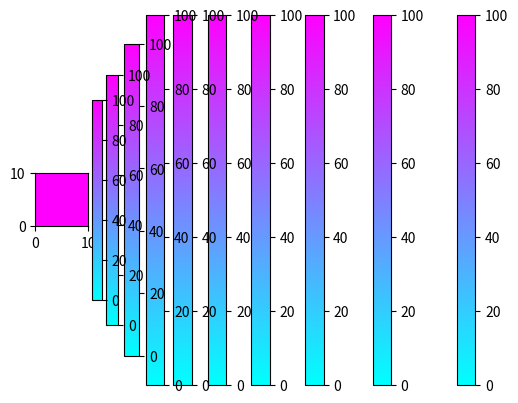

This chart was generated by the following Python code:
r'''
Module for calculate droplets concentration in environment.
It takes as input, the droplet caracteristics generated by droplet_dispersal module and simulates the dispersion
of droplets in air using the Euler-Lagrange approach and the Finite Difference Method.
Pesticides concentration is then determinated.
'''


import numpy as np
import matplotlib.pyplot as plt

# Define parameters
nx = 101  # number of grid points
ny = 101
nt = 100  # number of time steps
dx = 0.1  # grid spacing
dy = 0.1
dt = 0.01  # time step
#u = 1  # fluid velocity
D = 0.1  # diffusion coefficient
#alpha = 0.5  # weighting factor for particle velocity

# Initialize arrays
#c = np.zeros((nx, ny))  # concentration of particles
#u_p = np.zeros((nx, ny))  # particle velocity in x-direction
#v_p = np.zeros((nx, ny))  # particle velocity in y-direction

# Set initial condition
#c[50, 50] = 1


# Define finite difference operator
def laplacian(c):
    lap = np.zeros_like(c)
    lap[1:-1, 1:-1] = (c[2:, 1:-1] - 2 * c[1:-1, 1:-1] + c[:-2, 1:-1]) / dx ** 2 \
                      + (c[1:-1, 2:] - 2 * c[1:-1, 1:-1] + c[1:-1, :-2]) / dy ** 2
    return lap




def conc_cal(u_air, alpha_buoy, c_0, i, j):
    r'''
    Concentration advection-diffusion calculus module
    :param u_air: air velocity
    :param alpha_buoy: Buyoency coefficient
    :param c_0: initial concentration at the point of dispersion
    :return: concentration
    '''
    u = u_air
    alpha = alpha_buoy
    c = np.zeros((nx, ny))   # concentration of particles
    c[j, i] = c_0 # Set initial condition
    u_p = np.zeros((nx, ny))  # particle velocity in x-direction
    v_p = np.zeros((nx, ny))  # particle velocity in y-direction

    # Time loop
    for n in range(nt):
        # Update particle velocity based on fluid velocity
        u_p = alpha * u + (1 - alpha) * u_p
        v_p = alpha * 0 + (1 - alpha) * v_p

        # Calculate particle diffusion
        c += dt * D * laplacian(c)

        # Calculate advection of particles
        c[1:-1, 1:-1] -= dt * u_p[1:-1, 1:-1] * (c[2:, 1:-1] - c[:-2, 1:-1]) / (2 * dx) \
                         + dt * v_p[1:-1, 1:-1] * (c[1:-1, 2:] - c[1:-1, :-2]) / (2 * dy)

        # Enforce boundary conditions
        c[:, 0] = 0
        c[:, -1] = 0
        c[0, :] = 0
        c[-1, :] = 0
    return c

    # Plot concentration profile
"""
    if n % 10 == 0:
        plt.imshow(c, cmap='hot', origin='lower', extent=[0, 10, 0, 10])
        plt.colorbar()
        plt.xlabel('x')
        plt.ylabel('y')
        plt.title(f'Time = {n * dt:.2f}')
        plt.show()
"""

import numpy as np
import matplotlib.pyplot as plt

# Define parameters
nx = 101  # number of grid points
ny = 101
nt = 100  # number of time steps
dx = 0.1  # grid spacing
dy = 0.1
gamma = 1.4  # specific heat ratio
CFL = 0.1  # CFL number
p_inf = 101325  # free stream pressure
rho_inf = 1.225  # free stream density
u_inf = 100  # free stream velocity

# Initialize arrays
u = np.zeros((nx, ny))  # x-velocity
v = np.zeros((nx, ny))  # y-velocity
p = np.ones((nx, ny)) * p_inf  # pressure
rho = np.ones((nx, ny)) * rho_inf  # density

# Set initial condition
u[:, :] = u_inf
p[:, :] = p_inf
rho[:, :] = rho_inf


# Define finite difference operator
def ddt(f, u, v):
    dfdt = np.zeros_like(f)
    dfdx = np.zeros_like(f)
    dfdy = np.zeros_like(f)

    dfdx[1:-1, 1:-1] = (f[2:, 1:-1] - f[:-2, 1:-1]) / (2 * dx)
    dfdy[1:-1, 1:-1] = (f[1:-1, 2:] - f[1:-1, :-2]) / (2 * dy)

    dfdt[1:-1, 1:-1] = - u[1:-1, 1:-1] * dfdx[1:-1, 1:-1] \
                       - v[1:-1, 1:-1] * dfdy[1:-1, 1:-1]

    return dfdt


# Time loop
for n in range(nt):
    # Calculate time step
    dt = CFL * min(dx / np.max(np.abs(u)), dy / np.max(np.abs(v)))

    # Calculate pressure from density and velocity
    p = (gamma - 1) * (rho * (u ** 2 + v ** 2) / 2 - p_inf)

    # Calculate density from pressure and velocity
    rho = p / ((gamma - 1) * (u ** 2 + v ** 2) / 2 + p_inf)

    # Calculate x-velocity
    u -= dt * ddt(rho * u, u, v) / rho

    # Calculate y-velocity
    v -= dt * ddt(rho * v, u, v) / rho

    # Apply boundary conditions
    u[0, :] = u_inf
    u[-1, :] = u_inf
    u[:, 0] = 0
    u[:, -1] = 0
    v[0, :] = 0
    v[-1, :] = 0
    v[:, 0] = 0
    v[:, -1] = 0
    p[0, :] = p_inf
    p[-1, :] = p_inf
    p[:, 0] = p_inf
    p[:, -1] = p_inf

    # Plot velocity profile
    if n % 10 == 0:
        speed = np.sqrt(u ** 2 + v ** 2)
        plt.imshow(speed, cmap='cool', origin='lower', extent=[0, 10, 0, 10])
        plt.colorbar()
        plt.xlabel
